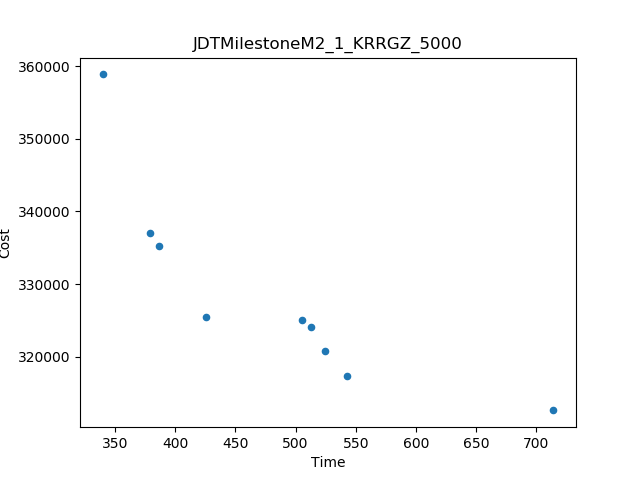

Data behind this chart, as committed beside it:
Time, Cost
714.2, 312595
339.6, 358882
542.4, 317358
378.9, 337028
425.4, 325403
386.2, 335177
505.2, 324998
524.8, 320842
513.1, 324021
